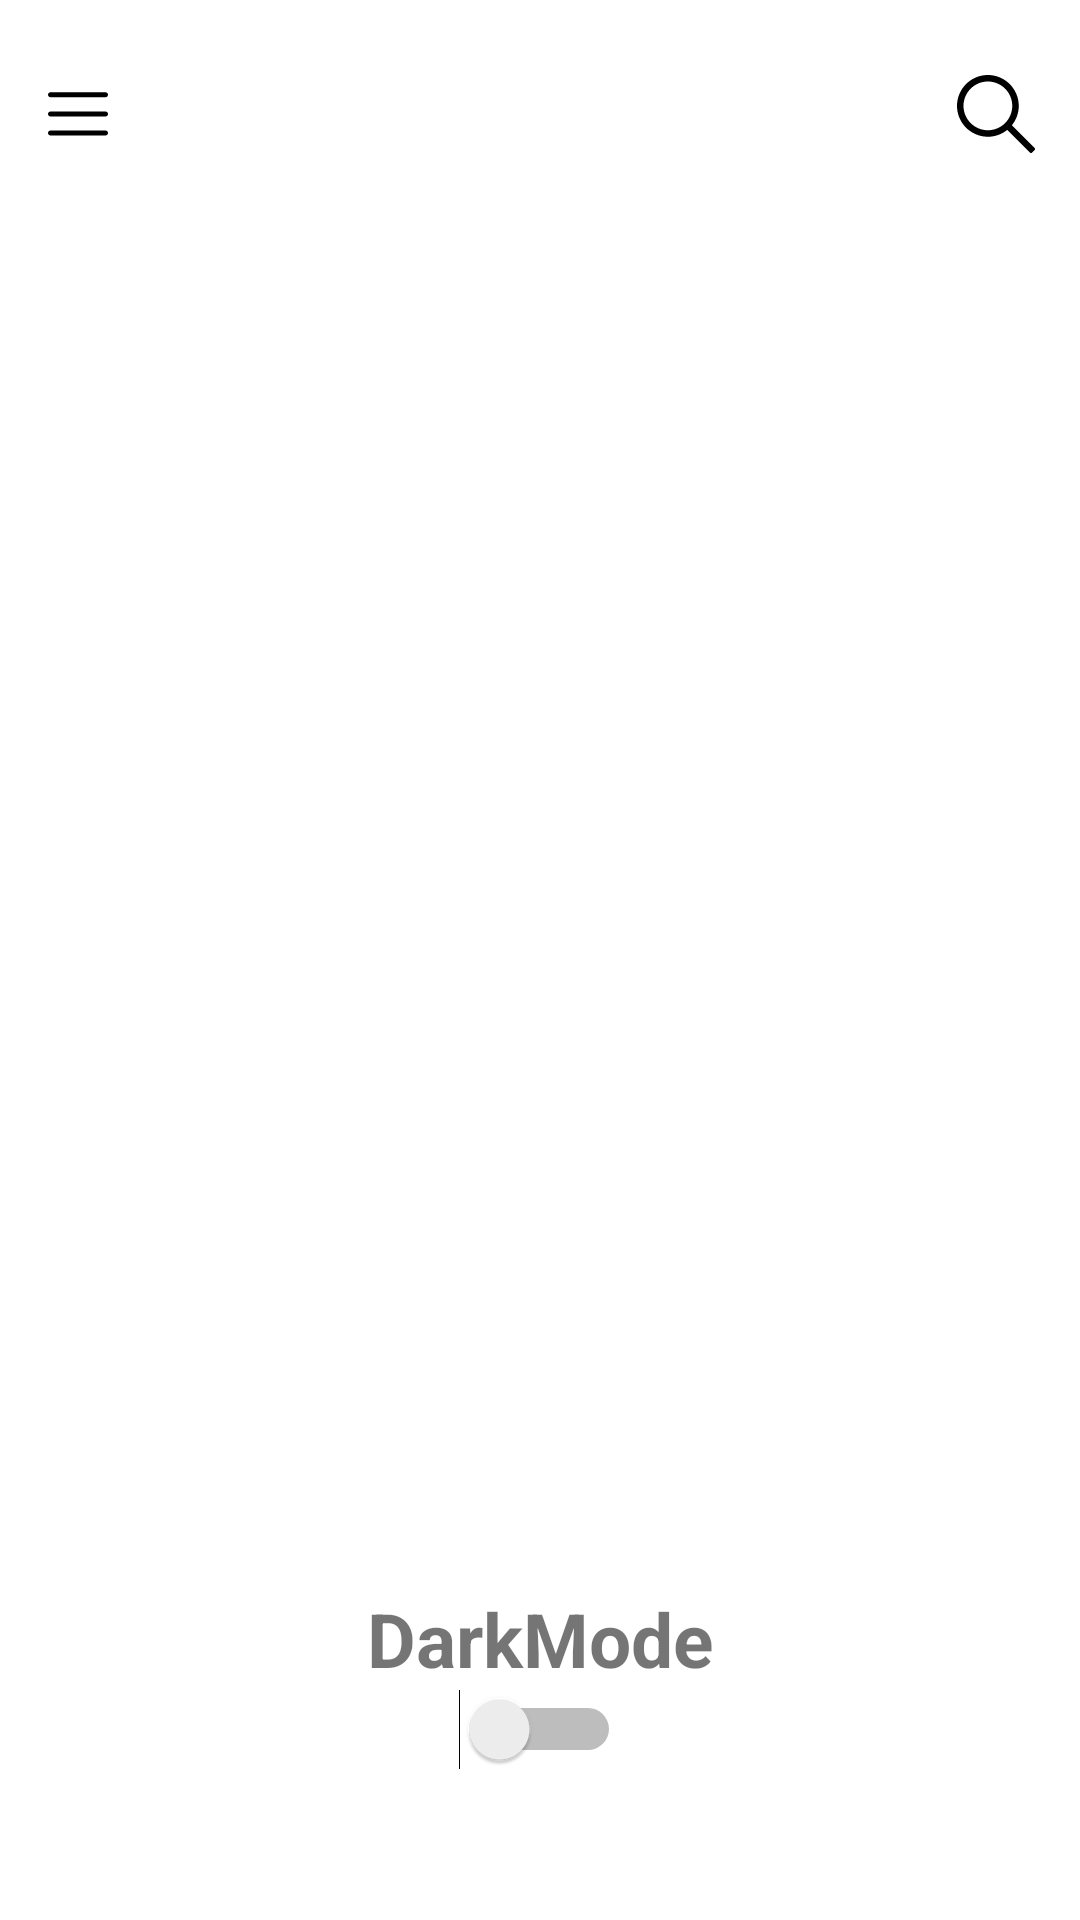

Android layout source for this screen:
<!-- AndroidManifest.xml: application theme AppTheme -->
<!-- res/layout/activity_setting.xml -->
<?xml version="1.0" encoding="utf-8"?>
<androidx.constraintlayout.widget.ConstraintLayout xmlns:android="http://schemas.android.com/apk/res/android"
    xmlns:app="http://schemas.android.com/apk/res-auto"
    xmlns:tools="http://schemas.android.com/tools"
    android:layout_width="match_parent"
    android:background="?colorPrimary"
    android:layout_height="match_parent"
    tools:context=".ui.setting.SettingActivity">
    <include
        android:id="@+id/settingToolbar"
        layout="@layout/layout_toolbar"
        android:layout_width="match_parent"
        android:layout_height="?android:actionBarSize"
        app:layout_constraintLeft_toLeftOf="parent"
        app:layout_constraintRight_toRightOf="parent"
        app:layout_constraintTop_toTopOf="parent" />
    <TextView
        android:id="@+id/tvDarkMode"
        android:textStyle="bold"
        android:textSize="@dimen/text_size_25sp"
        android:text="@string/dark_mode"
        app:layout_constraintStart_toStartOf="parent"
        app:layout_constraintEnd_toEndOf="parent"
        app:layout_constraintBottom_toTopOf="@id/btSwitch"
        android:layout_width="wrap_content"
        android:layout_height="wrap_content"/>
    <Switch
        android:layout_marginBottom="@dimen/margin_50"
        android:id="@+id/btSwitch"
        app:layout_constraintStart_toStartOf="parent"
        app:layout_constraintEnd_toEndOf="parent"
        app:layout_constraintBottom_toBottomOf="parent"
        android:layout_width="wrap_content"
        android:layout_height="wrap_content"
        tools:ignore="UseSwitchCompatOrMaterialXml" />
</androidx.constraintlayout.widget.ConstraintLayout>
<!-- res/layout/layout_toolbar.xml (included above) -->
<?xml version="1.0" encoding="utf-8"?>
<androidx.appcompat.widget.Toolbar
    android:id="@+id/toolbar_top"
    android:layout_width="match_parent"
    android:layout_height="wrap_content"
    android:background="?colorPrimary"
    android:minHeight="?attr/actionBarSize"
    app:theme="@style/Toolbar"
    xmlns:android="http://schemas.android.com/apk/res/android"
    xmlns:app="http://schemas.android.com/apk/res-auto">

        <androidx.constraintlayout.widget.ConstraintLayout
            android:layout_width="match_parent"
            android:layout_height="wrap_content"
            android:layout_marginTop="@dimen/margin_10dp"
            android:orientation="horizontal">
            <ImageView
                app:layout_constraintStart_toStartOf="parent"
                app:layout_constraintTop_toTopOf="parent"
                app:layout_constraintBottom_toBottomOf="parent"
                android:layout_weight="1"
                android:id="@+id/ivLeft"
                android:layout_width="@dimen/width_or_height_20dp"
                android:layout_height="@dimen/width_or_height_20dp"
                android:layout_marginTop="@dimen/margin_negative_5"
                android:backgroundTint="?colorPrimaryDark"
                android:layout_gravity="center_vertical"
                android:background="@drawable/ic_open_menu"
                />
            <EditText
                android:layout_margin="20dp"
                android:hint="@string/search_topics_and_articles"
                android:background="@android:color/transparent"
                app:layout_constraintStart_toEndOf="@id/ivLeft"
                app:layout_constraintTop_toTopOf="parent"
                app:layout_constraintEnd_toStartOf="@id/ivRight"
                app:layout_constraintBottom_toBottomOf="parent"
                android:id="@+id/etToolbar"
                android:textColor="?colorPrimaryDark"
                android:visibility="gone"
                android:layout_width="0dp"
                android:layout_height="wrap_content"/>
            <ImageView
                android:visibility="gone"
                app:layout_constraintTop_toTopOf="parent"
                app:layout_constraintBottom_toBottomOf="parent"
                app:layout_constraintStart_toEndOf="@id/ivLeft"
                app:layout_constraintEnd_toStartOf="@id/ivRight"
                android:layout_width="0dp"
                android:layout_height="@dimen/size40dp"
                android:layout_gravity="center_horizontal"
                android:layout_marginEnd="@dimen/size40dp"/>
            <ImageView
                app:layout_constraintEnd_toEndOf="parent"
                app:layout_constraintTop_toTopOf="parent"
                app:layout_constraintBottom_toBottomOf="parent"
                android:id="@+id/ivRight"
                android:layout_marginEnd="@dimen/size15dp"
                android:layout_width="@dimen/size26dp"
                android:layout_height="@dimen/size26dp"
                android:backgroundTint="?colorPrimaryDark"
                android:layout_gravity="center_vertical"
                android:background="@drawable/ic_search" />
        </androidx.constraintlayout.widget.ConstraintLayout>

    </androidx.appcompat.widget.Toolbar>
<!-- resources referenced by this layout -->
<resources>
  <dimen name="margin_10dp">10dp</dimen>
  <dimen name="margin_50">50dp</dimen>
  <dimen name="margin_negative_5">-5dp</dimen>
  <dimen name="size15dp">15dp</dimen>
  <dimen name="size26dp">26dp</dimen>
  <dimen name="size40dp">40dp</dimen>
  <dimen name="text_size_25sp">25sp</dimen>
  <dimen name="width_or_height_20dp">20dp</dimen>
  <!-- drawable ic_open_menu (drawable) -->
  <vector android:height="20dp" android:viewportHeight="384"
      android:viewportWidth="384" android:width="20dp" xmlns:android="http://schemas.android.com/apk/res/android">
      <path android:fillColor="@color/white" android:pathData="m368,207.668h-352c-8.832,0 -16,-7.168 -16,-16s7.168,-16 16,-16h352c8.832,0 16,7.168 16,16s-7.168,16 -16,16zM368,207.668"/>
      <path android:fillColor="@color/white" android:pathData="m368,85h-352c-8.832,0 -16,-7.168 -16,-16s7.168,-16 16,-16h352c8.832,0 16,7.168 16,16s-7.168,16 -16,16zM368,85"/>
      <path android:fillColor="@color/white" android:pathData="m368,330.332h-352c-8.832,0 -16,-7.168 -16,-16s7.168,-16 16,-16h352c8.832,0 16,7.168 16,16s-7.168,16 -16,16zM368,330.332"/>
  </vector>
  <!-- drawable ic_search (drawable) -->
  <vector android:height="20dp" android:viewportHeight="511.999"
      android:viewportWidth="511.999" android:width="20dp" xmlns:android="http://schemas.android.com/apk/res/android">
      <path android:fillColor="@color/white" android:pathData="M508.874,478.708L360.142,329.976c28.21,-34.827 45.191,-79.103 45.191,-127.309c0,-111.75 -90.917,-202.667 -202.667,-202.667S0,90.917 0,202.667s90.917,202.667 202.667,202.667c48.206,0 92.482,-16.982 127.309,-45.191l148.732,148.732c4.167,4.165 10.919,4.165 15.086,0l15.081,-15.082C513.04,489.627 513.04,482.873 508.874,478.708zM202.667,362.667c-88.229,0 -160,-71.771 -160,-160s71.771,-160 160,-160s160,71.771 160,160S290.896,362.667 202.667,362.667z"/>
  </vector>
  <string name="dark_mode">DarkMode</string>
  <string name="search_topics_and_articles">Search topics and articles</string>
  <style name="Toolbar" parent="Base.ThemeOverlay.AppCompat.Dark.ActionBar">
          <item name="android:layout_width">match_parent</item>
          <item name="android:layout_height">wrap_content</item>
          <item name="android:minHeight">?attr/actionBarSize</item>
          <item name="colorControlNormal">@color/white</item>
      </style>
  <style name="AppTheme" parent="Theme.MaterialComponents.Light.NoActionBar.Bridge">
          
          <item name="colorPrimary">@color/colorPrimary</item>
          <item name="colorPrimaryDark">@color/colorPrimaryDark</item>
          <item name="colorAccent">@color/colorAccent</item>
      </style>
      change color style App
  <color name="white">#FFFFFF</color>
  <color name="colorPrimary">#FFFFFF</color>
  <color name="colorPrimaryDark">#000000</color>
  <color name="colorAccent">#7ae0de</color>
</resources>
